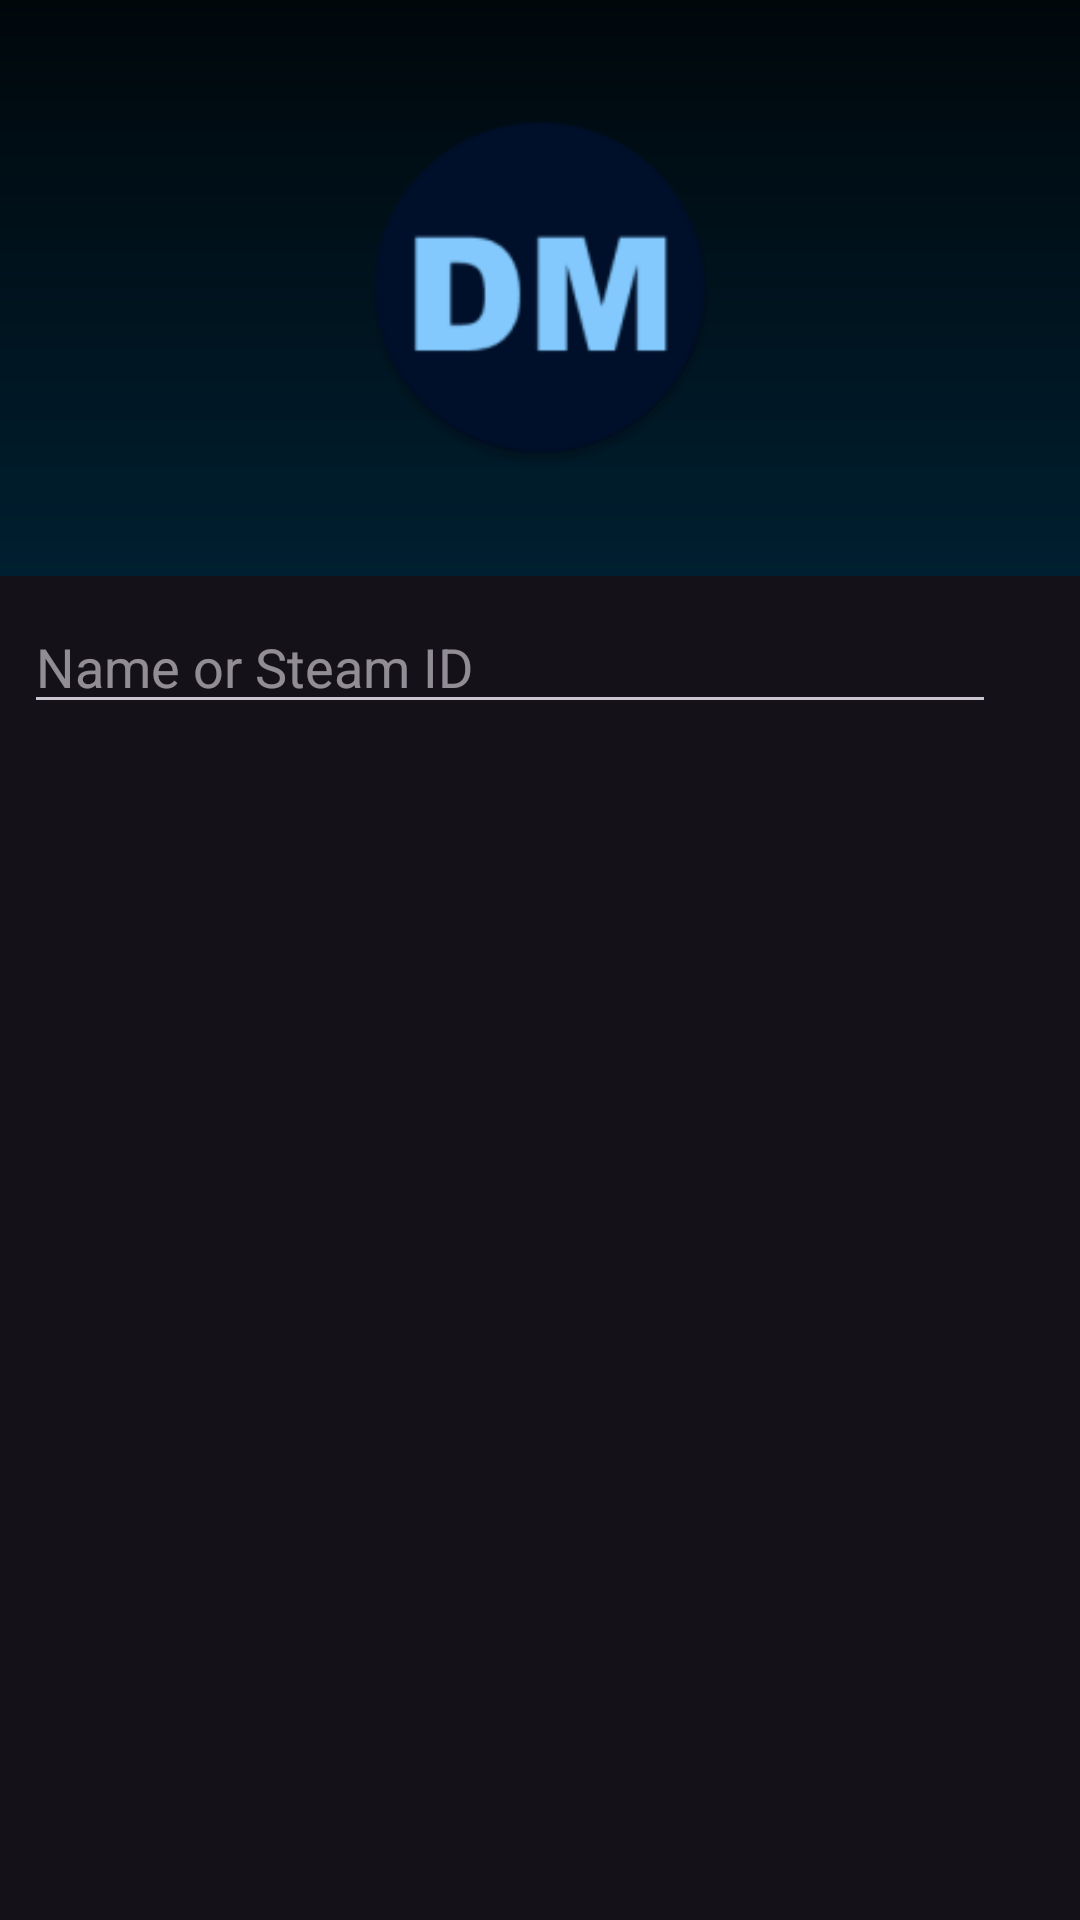

Write the Android layout XML for this screen, with the resource values it uses.
<!-- AndroidManifest.xml: application theme Theme.DotaMetrics -->
<!-- res/layout/activity_team_search.xml -->
<?xml version="1.0" encoding="utf-8"?>
<androidx.constraintlayout.widget.ConstraintLayout xmlns:android="http://schemas.android.com/apk/res/android"
    xmlns:app="http://schemas.android.com/apk/res-auto"
    xmlns:tools="http://schemas.android.com/tools"
    android:layout_width="match_parent"
    android:layout_height="match_parent"
    tools:context=".presentation.view.teamsearch.TeamSearchActivity">

    <androidx.constraintlayout.widget.ConstraintLayout
        android:id="@+id/layout_title_teams"
        android:layout_width="match_parent"
        android:layout_height="wrap_content"
        android:background="@drawable/bkg"
        android:padding="36dp"
        app:layout_constraintEnd_toEndOf="parent"
        app:layout_constraintStart_toStartOf="parent"
        app:layout_constraintTop_toTopOf="parent">

        <ImageView
            android:id="@+id/main_icon_teams"
            android:layout_width="120dp"
            android:layout_height="120dp"
            android:src="@mipmap/ic_launcher_round"
            app:layout_constraintEnd_toEndOf="parent"
            app:layout_constraintStart_toStartOf="parent"
            app:layout_constraintTop_toTopOf="parent"
            app:layout_constraintBottom_toBottomOf="parent"/>

    </androidx.constraintlayout.widget.ConstraintLayout>

    <ProgressBar
        android:id="@+id/pb_search_teams"
        android:layout_width="24dp"
        android:layout_height="24dp"
        android:layout_marginEnd="20dp"
        android:indeterminate="true"
        android:visibility="invisible"
        app:layout_constraintBottom_toBottomOf="@id/ed_teams"
        app:layout_constraintEnd_toEndOf="parent"
        app:layout_constraintTop_toTopOf="@id/ed_teams" />

    <EditText
        android:id="@+id/ed_teams"
        android:layout_width="0dp"
        android:layout_height="wrap_content"
        android:layout_marginHorizontal="8dp"
        android:layout_marginTop="8dp"
        android:ems="10"
        android:hint="@string/name_or_steam_id"
        android:imeOptions="actionSearch"
        android:inputType="text"
        app:layout_constraintEnd_toStartOf="@id/bt_search_teams"
        app:layout_constraintStart_toStartOf="parent"
        app:layout_constraintTop_toBottomOf="@id/layout_title_teams"/>

    <ImageView
        android:id="@+id/bt_search_teams"
        android:layout_width="wrap_content"
        android:layout_height="wrap_content"
        android:layout_marginEnd="20dp"
        android:src="@drawable/ic_search"
        app:layout_constraintBottom_toBottomOf="@id/ed_teams"
        app:layout_constraintEnd_toEndOf="parent"
        app:layout_constraintTop_toTopOf="@id/ed_teams" />

    <androidx.recyclerview.widget.RecyclerView
        android:id="@+id/rc_teams"
        android:layout_width="match_parent"
        android:layout_height="0dp"
        android:backgroundTint="@color/black"
        app:layout_constraintEnd_toEndOf="parent"
        app:layout_constraintStart_toStartOf="parent"
        app:layout_constraintTop_toBottomOf="@+id/ed_teams"
        app:layout_constraintBottom_toBottomOf="parent"
        tools:listitem="@layout/teams_item" />

</androidx.constraintlayout.widget.ConstraintLayout>
<!-- res/layout/teams_item.xml (included above) -->
<?xml version="1.0" encoding="utf-8"?>
<androidx.constraintlayout.widget.ConstraintLayout xmlns:android="http://schemas.android.com/apk/res/android"
    xmlns:app="http://schemas.android.com/apk/res-auto"
    xmlns:tools="http://schemas.android.com/tools"
    android:layout_width="match_parent"
    android:layout_height="wrap_content"
    android:background="?android:attr/selectableItemBackground">

    <ImageView
        android:id="@+id/teams_icon"
        android:layout_width="80dp"
        android:layout_height="80dp"
        android:layout_margin="8dp"
        android:adjustViewBounds="true"
        android:importantForAccessibility="no"
        android:scaleType="centerCrop"
        app:layout_constraintBottom_toBottomOf="parent"
        app:layout_constraintStart_toStartOf="parent"
        app:layout_constraintTop_toTopOf="parent"
        app:srcCompat="@drawable/ic_placeholder" />

    <TextView
        android:id="@+id/teams_name"
        android:layout_width="wrap_content"
        android:layout_height="wrap_content"
        android:layout_margin="8dp"
        android:textSize="18sp"
        android:textStyle="bold"
        app:layout_constraintStart_toEndOf="@+id/teams_icon"
        app:layout_constraintTop_toTopOf="parent"
        tools:text="Team Liquid" />

    <TextView
        android:id="@+id/teams_rating"
        android:layout_width="wrap_content"
        android:layout_height="wrap_content"
        android:layout_margin="8dp"
        app:layout_constraintStart_toEndOf="@id/teams_icon"
        app:layout_constraintTop_toBottomOf="@id/teams_name"
        tools:text="Rating: 1536" />

</androidx.constraintlayout.widget.ConstraintLayout>
<!-- resources referenced by this layout -->
<resources>
  <color name="black">#FF000000</color>
  <!-- drawable bkg (drawable) -->
  <?xml version="1.0" encoding="utf-8"?>
  <shape xmlns:android="http://schemas.android.com/apk/res/android"
      android:shape="rectangle">
      <gradient
          android:angle="90"
          android:endColor="@color/purple_700"
          android:startColor="@color/purple_900" />
  </shape>
  <!-- drawable ic_placeholder (drawable) -->
  <vector android:height="24dp" android:tint="#B8B8B8"
      android:viewportHeight="24" android:viewportWidth="24"
      android:width="24dp" xmlns:android="http://schemas.android.com/apk/res/android">
      <path android:fillColor="@android:color/white" android:pathData="M1,21h22L12,2 1,21zM13,18h-2v-2h2v2zM13,14h-2v-4h2v4z"/>
  </vector>
  <!-- mipmap ic_launcher_round: png bitmap (mipmap-hdpi, 3223 bytes) -->
  <string name="name_or_steam_id">Name or Steam ID</string>
  <style name="Theme.DotaMetrics" parent="Theme.Material3.Dark.NoActionBar">
          <item name="android:statusBarColor">@color/purple_700</item>
          <item name="android:navigationBarColor">@color/purple_900</item>
      </style>
  <color name="purple_700">#00070B</color>
  <color name="purple_900">#001F30</color>
</resources>
